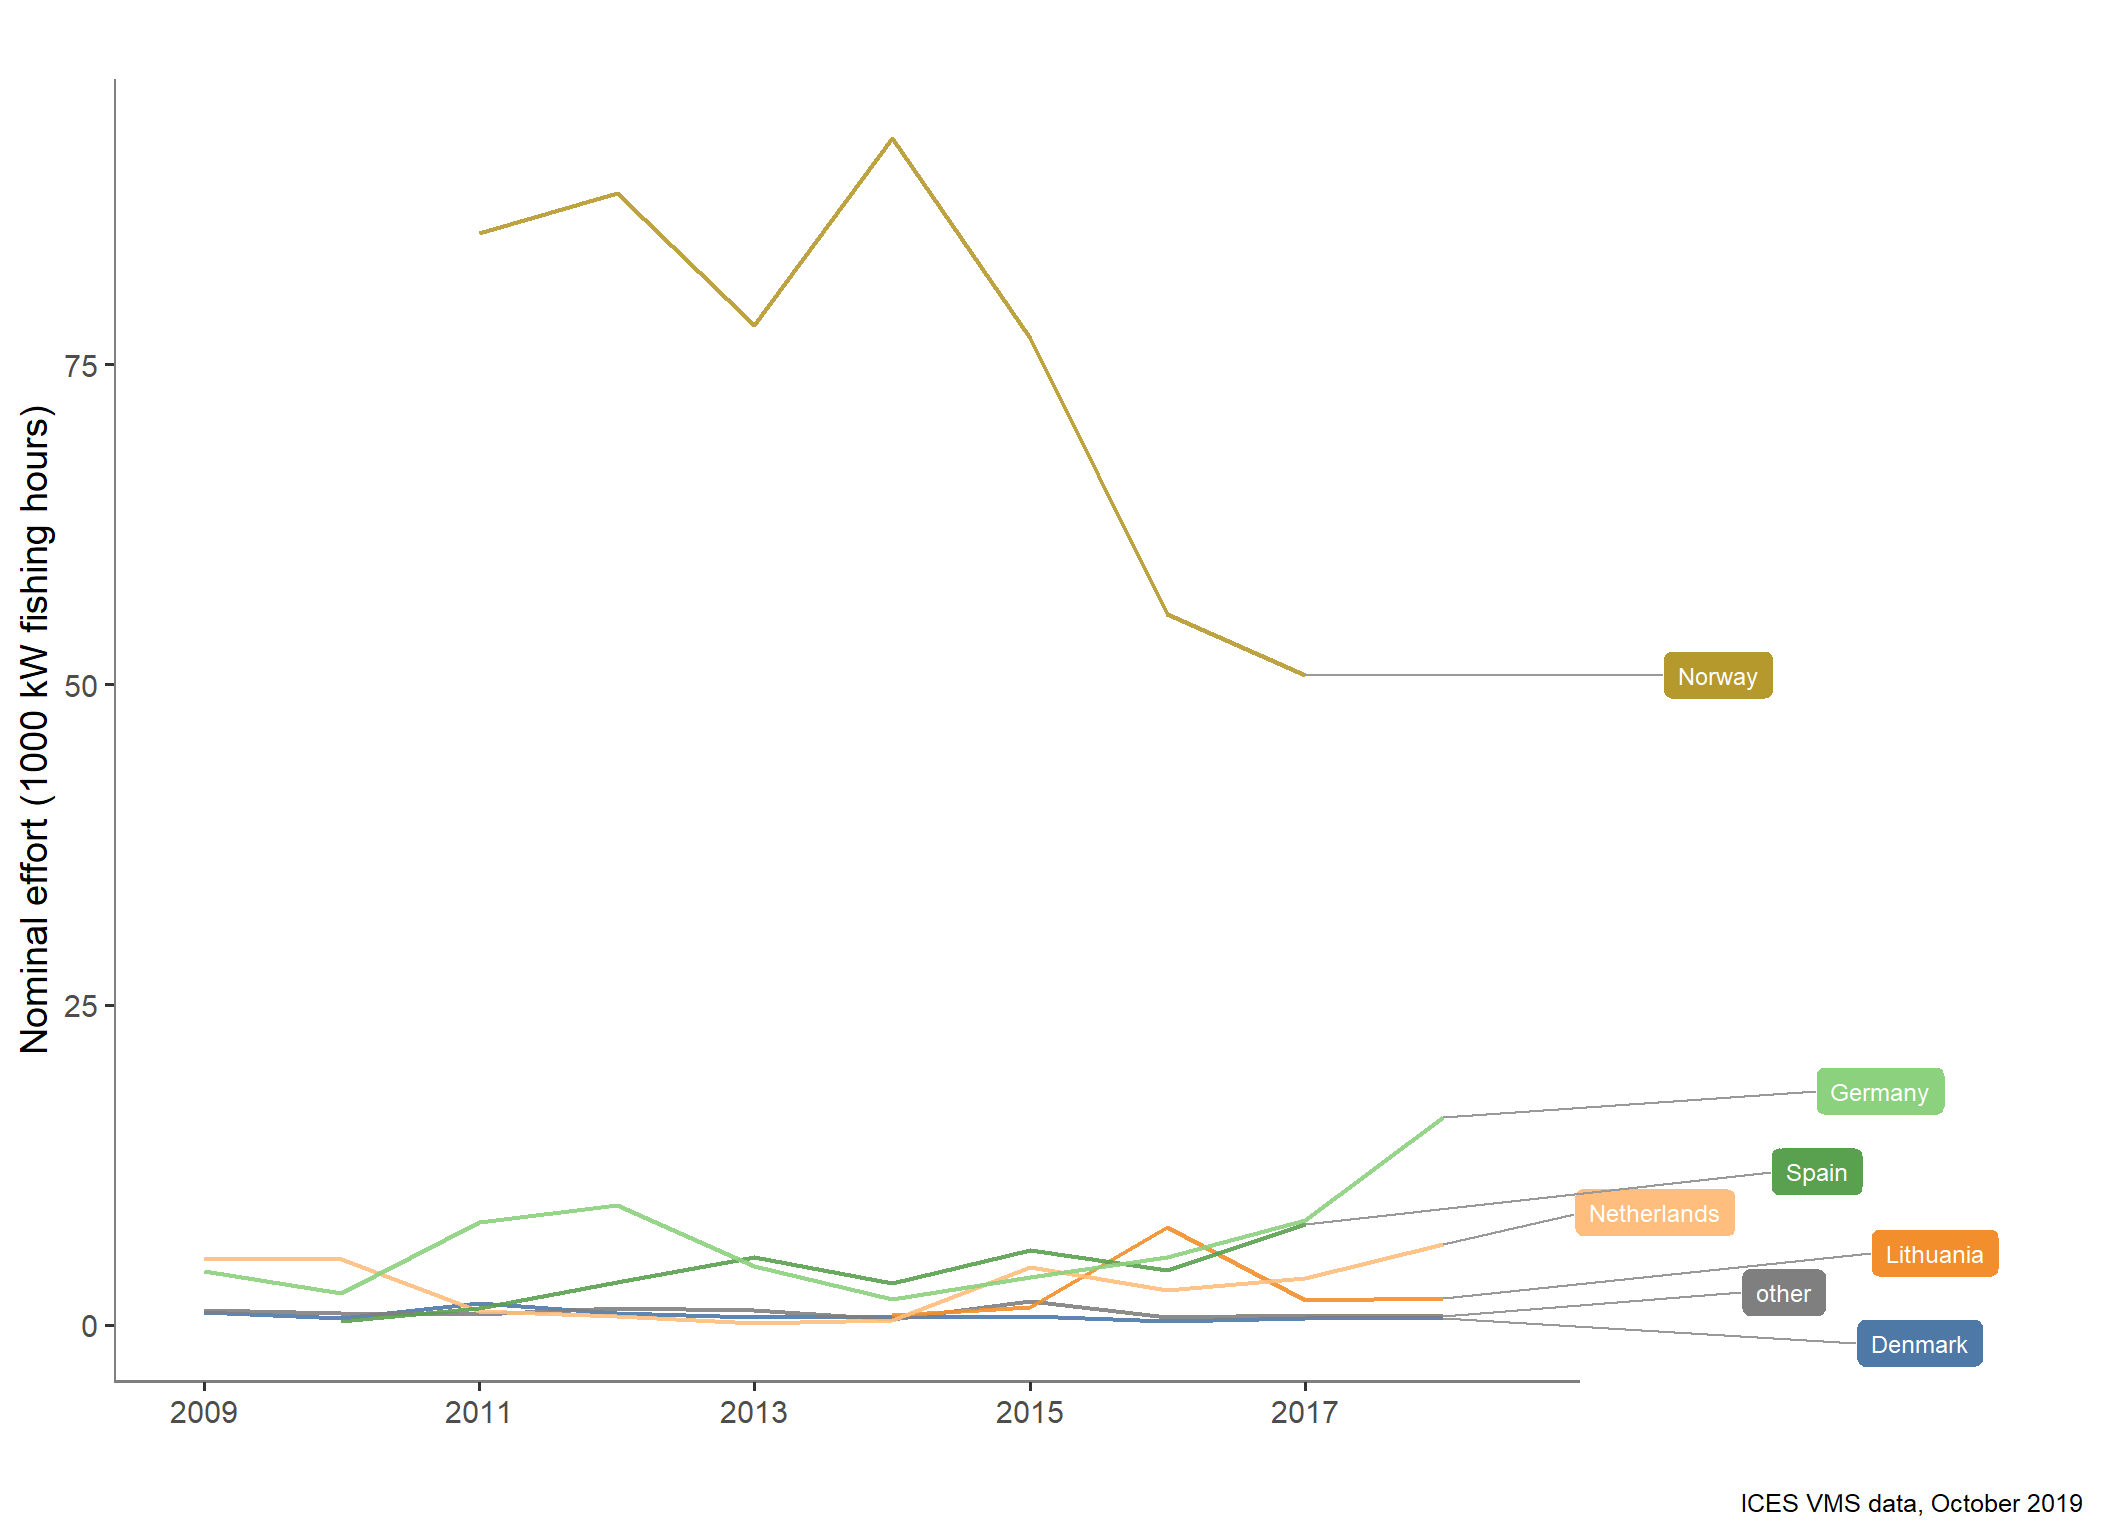

Values plotted in this chart, from the file beside it:
type_var, year, typeTotal
Denmark, 2009, 0.9635
Denmark, 2010, 0.5646
Denmark, 2011, 1.684
Denmark, 2012, 0.9103
Denmark, 2013, 0.5777
Denmark, 2014, 0.589
Denmark, 2015, 0.6671
Denmark, 2016, 0.2876
Denmark, 2017, 0.5295
Denmark, 2018, 0.5343
Germany, 2009, 4.202
Germany, 2010, 2.481
Germany, 2011, 8.007
Germany, 2012, 9.359
Germany, 2013, 4.582
Germany, 2014, 2.032
Germany, 2015, 3.746
Germany, 2016, 5.284
Germany, 2017, 8.22
Germany, 2018, 16.24
Lithuania, 2014, 0.7599
Lithuania, 2015, 1.365
Lithuania, 2016, 7.605
Lithuania, 2017, 1.927
Lithuania, 2018, 2.083
Netherlands, 2009, 5.123
Netherlands, 2010, 5.143
Netherlands, 2011, 1.104
Netherlands, 2012, 0.6729
Netherlands, 2013, 0.1615
Netherlands, 2014, 0.4069
Netherlands, 2015, 4.476
Netherlands, 2016, 2.733
Netherlands, 2017, 3.65
Netherlands, 2018, 6.309
Norway, 2011, 85.23
Norway, 2012, 88.36
Norway, 2013, 78.04
Norway, 2014, 92.66
Norway, 2015, 77.06
Norway, 2016, 55.47
Norway, 2017, 50.78
Spain, 2010, 0.3133
Spain, 2011, 1.325
Spain, 2012, 3.369
Spain, 2013, 5.306
Spain, 2014, 3.236
Spain, 2015, 5.847
Spain, 2016, 4.252
Spain, 2017, 7.873
other, 2009, 1.17
other, 2010, 0.9264
other, 2011, 0.8431
other, 2012, 1.334
other, 2013, 1.163
other, 2014, 0.4188
other, 2015, 1.838
other, 2016, 0.5722
other, 2017, 0.7566
other, 2018, 0.7105
